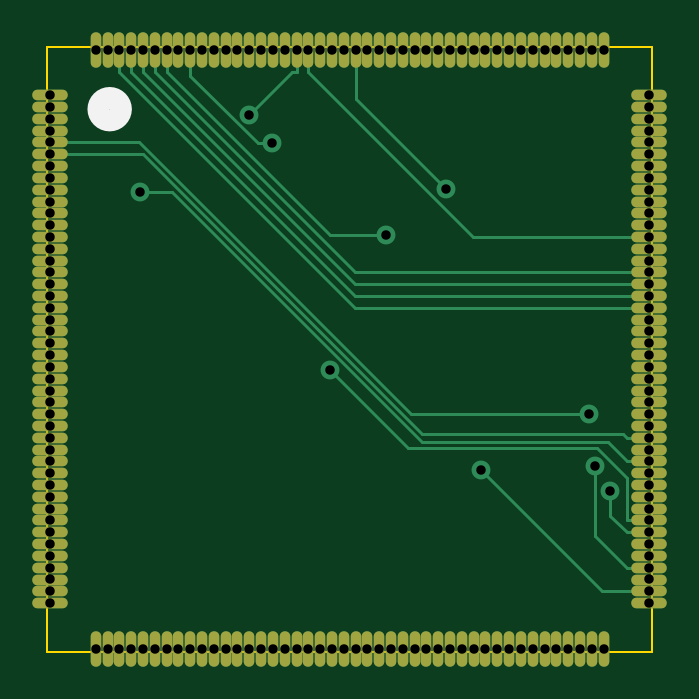
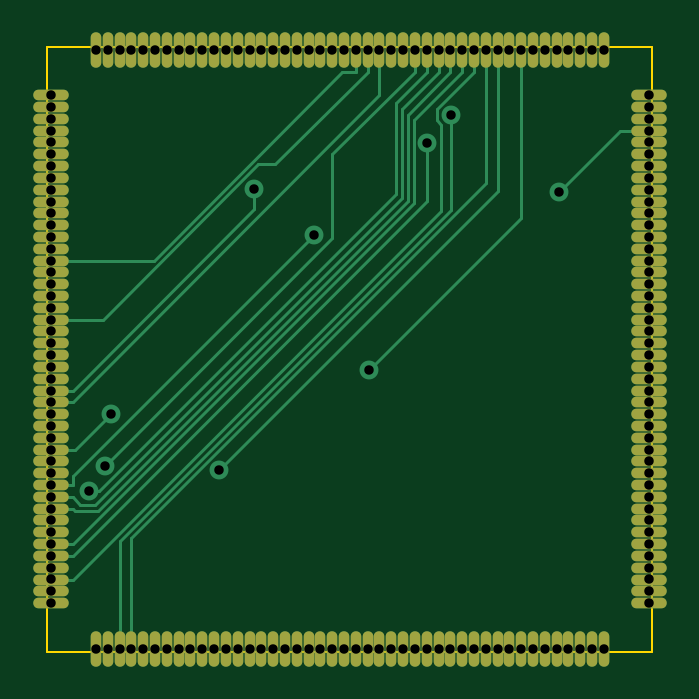
Circuit board: 11 layer files. Board 25.6 x 25.6 mm.
- bottom_copper: Neptune-32x-315-5818-bypass-B_Cu.gbl (14693 bytes)
- bottom_mask: Neptune-32x-315-5818-bypass-B_Mask.gbs (5013 bytes)
- paste: Neptune-32x-315-5818-bypass-B_Paste.gbp (470 bytes)
- bottom_silk: Neptune-32x-315-5818-bypass-B_Silkscreen.gbo (5023 bytes)
- outline: Neptune-32x-315-5818-bypass-Edge_Cuts.gm1 (627 bytes)
- top_copper: Neptune-32x-315-5818-bypass-F_Cu.gtl (13811 bytes)
- top_mask: Neptune-32x-315-5818-bypass-F_Mask.gts (5013 bytes)
- paste: Neptune-32x-315-5818-bypass-F_Paste.gtp (470 bytes)
- top_silk: Neptune-32x-315-5818-bypass-F_Silkscreen.gto (5140 bytes)
- drill: Neptune-32x-315-5818-bypass-NPTH.drl (280 bytes)
- drill: Neptune-32x-315-5818-bypass-PTH.drl (3419 bytes)

=== bottom_copper: Neptune-32x-315-5818-bypass-B_Cu.gbl (14693 bytes, source omitted) ===
=== bottom_mask: Neptune-32x-315-5818-bypass-B_Mask.gbs ===
%TF.GenerationSoftware,KiCad,Pcbnew,7.0.8*%
%TF.CreationDate,2024-01-22T11:33:51+00:00*%
%TF.ProjectId,Neptune-32x-315-5818-bypass,4e657074-756e-4652-9d33-32782d333135,rev?*%
%TF.SameCoordinates,Original*%
%TF.FileFunction,Soldermask,Bot*%
%TF.FilePolarity,Negative*%
%FSLAX46Y46*%
G04 Gerber Fmt 4.6, Leading zero omitted, Abs format (unit mm)*
G04 Created by KiCad (PCBNEW 7.0.8) date 2024-01-22 11:33:51*
%MOMM*%
%LPD*%
G01*
G04 APERTURE LIST*
%ADD10O,1.500000X0.450000*%
%ADD11O,0.450000X1.500000*%
G04 APERTURE END LIST*
D10*
%TO.C,IC1*%
X124453800Y-78200400D03*
X124453800Y-78700400D03*
X124453800Y-79200400D03*
X124453800Y-79700400D03*
X124453800Y-80200400D03*
X124453800Y-80700400D03*
X124453800Y-81200400D03*
X124453800Y-81700400D03*
X124453800Y-82200400D03*
X124453800Y-82700400D03*
X124453800Y-83200400D03*
X124453800Y-83700400D03*
X124453800Y-84200400D03*
X124453800Y-84700400D03*
X124453800Y-85200400D03*
X124453800Y-85700400D03*
X124453800Y-86200400D03*
X124453800Y-86700400D03*
X124453800Y-87200400D03*
X124453800Y-87700400D03*
X124453800Y-88200400D03*
X124453800Y-88700400D03*
X124453800Y-89200400D03*
X124453800Y-89700400D03*
X124453800Y-90200400D03*
X124453800Y-90700400D03*
X124453800Y-91200400D03*
X124453800Y-91700400D03*
X124453800Y-92200400D03*
X124453800Y-92700400D03*
X124453800Y-93200400D03*
X124453800Y-93700400D03*
X124453800Y-94200400D03*
X124453800Y-94700400D03*
X124453800Y-95200400D03*
X124453800Y-95700400D03*
X124453800Y-96200400D03*
X124453800Y-96700400D03*
X124453800Y-97200400D03*
X124453800Y-97700400D03*
X124453800Y-98200400D03*
X124453800Y-98700400D03*
X124453800Y-99200400D03*
X124453800Y-99700400D03*
D11*
X126378800Y-101625400D03*
X126878800Y-101625400D03*
X127378800Y-101625400D03*
X127878800Y-101625400D03*
X128378800Y-101625400D03*
X128878800Y-101625400D03*
X129378800Y-101625400D03*
X129878800Y-101625400D03*
X130378800Y-101625400D03*
X130878800Y-101625400D03*
X131378800Y-101625400D03*
X131878800Y-101625400D03*
X132378800Y-101625400D03*
X132878800Y-101625400D03*
X133378800Y-101625400D03*
X133878800Y-101625400D03*
X134378800Y-101625400D03*
X134878800Y-101625400D03*
X135378800Y-101625400D03*
X135878800Y-101625400D03*
X136378800Y-101625400D03*
X136878800Y-101625400D03*
X137378800Y-101625400D03*
X137878800Y-101625400D03*
X138378800Y-101625400D03*
X138878800Y-101625400D03*
X139378800Y-101625400D03*
X139878800Y-101625400D03*
X140378800Y-101625400D03*
X140878800Y-101625400D03*
X141378800Y-101625400D03*
X141878800Y-101625400D03*
X142378800Y-101625400D03*
X142878800Y-101625400D03*
X143378800Y-101625400D03*
X143878800Y-101625400D03*
X144378800Y-101625400D03*
X144878800Y-101625400D03*
X145378800Y-101625400D03*
X145878800Y-101625400D03*
X146378800Y-101625400D03*
X146878800Y-101625400D03*
X147378800Y-101625400D03*
X147878800Y-101625400D03*
D10*
X149803800Y-99700400D03*
X149803800Y-99200400D03*
X149803800Y-98700400D03*
X149803800Y-98200400D03*
X149803800Y-97700400D03*
X149803800Y-97200400D03*
X149803800Y-96700400D03*
X149803800Y-96200400D03*
X149803800Y-95700400D03*
X149803800Y-95200400D03*
X149803800Y-94700400D03*
X149803800Y-94200400D03*
X149803800Y-93700400D03*
X149803800Y-93200400D03*
X149803800Y-92700400D03*
X149803800Y-92200400D03*
X149803800Y-91700400D03*
X149803800Y-91200400D03*
X149803800Y-90700400D03*
X149803800Y-90200400D03*
X149803800Y-89700400D03*
X149803800Y-89200400D03*
X149803800Y-88700400D03*
X149803800Y-88200400D03*
X149803800Y-87700400D03*
X149803800Y-87200400D03*
X149803800Y-86700400D03*
X149803800Y-86200400D03*
X149803800Y-85700400D03*
X149803800Y-85200400D03*
X149803800Y-84700400D03*
X149803800Y-84200400D03*
X149803800Y-83700400D03*
X149803800Y-83200400D03*
X149803800Y-82700400D03*
X149803800Y-82200400D03*
X149803800Y-81700400D03*
X149803800Y-81200400D03*
X149803800Y-80700400D03*
X149803800Y-80200400D03*
X149803800Y-79700400D03*
X149803800Y-79200400D03*
X149803800Y-78700400D03*
X149803800Y-78200400D03*
D11*
X147878800Y-76275400D03*
X147378800Y-76275400D03*
X146878800Y-76275400D03*
X146378800Y-76275400D03*
X145878800Y-76275400D03*
X145378800Y-76275400D03*
X144878800Y-76275400D03*
X144378800Y-76275400D03*
X143878800Y-76275400D03*
X143378800Y-76275400D03*
X142878800Y-76275400D03*
X142378800Y-76275400D03*
X141878800Y-76275400D03*
X141378800Y-76275400D03*
X140878800Y-76275400D03*
X140378800Y-76275400D03*
X139878800Y-76275400D03*
X139378800Y-76275400D03*
X138878800Y-76275400D03*
X138378800Y-76275400D03*
X137878800Y-76275400D03*
X137378800Y-76275400D03*
X136878800Y-76275400D03*
X136378800Y-76275400D03*
X135878800Y-76275400D03*
X135378800Y-76275400D03*
X134878800Y-76275400D03*
X134378800Y-76275400D03*
X133878800Y-76275400D03*
X133378800Y-76275400D03*
X132878800Y-76275400D03*
X132378800Y-76275400D03*
X131878800Y-76275400D03*
X131378800Y-76275400D03*
X130878800Y-76275400D03*
X130378800Y-76275400D03*
X129878800Y-76275400D03*
X129378800Y-76275400D03*
X128878800Y-76275400D03*
X128378800Y-76275400D03*
X127878800Y-76275400D03*
X127378800Y-76275400D03*
X126878800Y-76275400D03*
X126378800Y-76275400D03*
%TD*%
M02*

=== paste: Neptune-32x-315-5818-bypass-B_Paste.gbp ===
%TF.GenerationSoftware,KiCad,Pcbnew,7.0.8*%
%TF.CreationDate,2024-01-22T11:33:51+00:00*%
%TF.ProjectId,Neptune-32x-315-5818-bypass,4e657074-756e-4652-9d33-32782d333135,rev?*%
%TF.SameCoordinates,Original*%
%TF.FileFunction,Paste,Bot*%
%TF.FilePolarity,Positive*%
%FSLAX46Y46*%
G04 Gerber Fmt 4.6, Leading zero omitted, Abs format (unit mm)*
G04 Created by KiCad (PCBNEW 7.0.8) date 2024-01-22 11:33:51*
%MOMM*%
%LPD*%
G01*
G04 APERTURE LIST*
G04 APERTURE END LIST*
M02*

=== bottom_silk: Neptune-32x-315-5818-bypass-B_Silkscreen.gbo ===
%TF.GenerationSoftware,KiCad,Pcbnew,7.0.8*%
%TF.CreationDate,2024-01-22T11:33:51+00:00*%
%TF.ProjectId,Neptune-32x-315-5818-bypass,4e657074-756e-4652-9d33-32782d333135,rev?*%
%TF.SameCoordinates,Original*%
%TF.FileFunction,Legend,Bot*%
%TF.FilePolarity,Positive*%
%FSLAX46Y46*%
G04 Gerber Fmt 4.6, Leading zero omitted, Abs format (unit mm)*
G04 Created by KiCad (PCBNEW 7.0.8) date 2024-01-22 11:33:51*
%MOMM*%
%LPD*%
G01*
G04 APERTURE LIST*
%ADD10O,1.500000X0.450000*%
%ADD11O,0.450000X1.500000*%
G04 APERTURE END LIST*
%LPC*%
D10*
%TO.C,IC1*%
X124453800Y-78200400D03*
X124453800Y-78700400D03*
X124453800Y-79200400D03*
X124453800Y-79700400D03*
X124453800Y-80200400D03*
X124453800Y-80700400D03*
X124453800Y-81200400D03*
X124453800Y-81700400D03*
X124453800Y-82200400D03*
X124453800Y-82700400D03*
X124453800Y-83200400D03*
X124453800Y-83700400D03*
X124453800Y-84200400D03*
X124453800Y-84700400D03*
X124453800Y-85200400D03*
X124453800Y-85700400D03*
X124453800Y-86200400D03*
X124453800Y-86700400D03*
X124453800Y-87200400D03*
X124453800Y-87700400D03*
X124453800Y-88200400D03*
X124453800Y-88700400D03*
X124453800Y-89200400D03*
X124453800Y-89700400D03*
X124453800Y-90200400D03*
X124453800Y-90700400D03*
X124453800Y-91200400D03*
X124453800Y-91700400D03*
X124453800Y-92200400D03*
X124453800Y-92700400D03*
X124453800Y-93200400D03*
X124453800Y-93700400D03*
X124453800Y-94200400D03*
X124453800Y-94700400D03*
X124453800Y-95200400D03*
X124453800Y-95700400D03*
X124453800Y-96200400D03*
X124453800Y-96700400D03*
X124453800Y-97200400D03*
X124453800Y-97700400D03*
X124453800Y-98200400D03*
X124453800Y-98700400D03*
X124453800Y-99200400D03*
X124453800Y-99700400D03*
D11*
X126378800Y-101625400D03*
X126878800Y-101625400D03*
X127378800Y-101625400D03*
X127878800Y-101625400D03*
X128378800Y-101625400D03*
X128878800Y-101625400D03*
X129378800Y-101625400D03*
X129878800Y-101625400D03*
X130378800Y-101625400D03*
X130878800Y-101625400D03*
X131378800Y-101625400D03*
X131878800Y-101625400D03*
X132378800Y-101625400D03*
X132878800Y-101625400D03*
X133378800Y-101625400D03*
X133878800Y-101625400D03*
X134378800Y-101625400D03*
X134878800Y-101625400D03*
X135378800Y-101625400D03*
X135878800Y-101625400D03*
X136378800Y-101625400D03*
X136878800Y-101625400D03*
X137378800Y-101625400D03*
X137878800Y-101625400D03*
X138378800Y-101625400D03*
X138878800Y-101625400D03*
X139378800Y-101625400D03*
X139878800Y-101625400D03*
X140378800Y-101625400D03*
X140878800Y-101625400D03*
X141378800Y-101625400D03*
X141878800Y-101625400D03*
X142378800Y-101625400D03*
X142878800Y-101625400D03*
X143378800Y-101625400D03*
X143878800Y-101625400D03*
X144378800Y-101625400D03*
X144878800Y-101625400D03*
X145378800Y-101625400D03*
X145878800Y-101625400D03*
X146378800Y-101625400D03*
X146878800Y-101625400D03*
X147378800Y-101625400D03*
X147878800Y-101625400D03*
D10*
X149803800Y-99700400D03*
X149803800Y-99200400D03*
X149803800Y-98700400D03*
X149803800Y-98200400D03*
X149803800Y-97700400D03*
X149803800Y-97200400D03*
X149803800Y-96700400D03*
X149803800Y-96200400D03*
X149803800Y-95700400D03*
X149803800Y-95200400D03*
X149803800Y-94700400D03*
X149803800Y-94200400D03*
X149803800Y-93700400D03*
X149803800Y-93200400D03*
X149803800Y-92700400D03*
X149803800Y-92200400D03*
X149803800Y-91700400D03*
X149803800Y-91200400D03*
X149803800Y-90700400D03*
X149803800Y-90200400D03*
X149803800Y-89700400D03*
X149803800Y-89200400D03*
X149803800Y-88700400D03*
X149803800Y-88200400D03*
X149803800Y-87700400D03*
X149803800Y-87200400D03*
X149803800Y-86700400D03*
X149803800Y-86200400D03*
X149803800Y-85700400D03*
X149803800Y-85200400D03*
X149803800Y-84700400D03*
X149803800Y-84200400D03*
X149803800Y-83700400D03*
X149803800Y-83200400D03*
X149803800Y-82700400D03*
X149803800Y-82200400D03*
X149803800Y-81700400D03*
X149803800Y-81200400D03*
X149803800Y-80700400D03*
X149803800Y-80200400D03*
X149803800Y-79700400D03*
X149803800Y-79200400D03*
X149803800Y-78700400D03*
X149803800Y-78200400D03*
D11*
X147878800Y-76275400D03*
X147378800Y-76275400D03*
X146878800Y-76275400D03*
X146378800Y-76275400D03*
X145878800Y-76275400D03*
X145378800Y-76275400D03*
X144878800Y-76275400D03*
X144378800Y-76275400D03*
X143878800Y-76275400D03*
X143378800Y-76275400D03*
X142878800Y-76275400D03*
X142378800Y-76275400D03*
X141878800Y-76275400D03*
X141378800Y-76275400D03*
X140878800Y-76275400D03*
X140378800Y-76275400D03*
X139878800Y-76275400D03*
X139378800Y-76275400D03*
X138878800Y-76275400D03*
X138378800Y-76275400D03*
X137878800Y-76275400D03*
X137378800Y-76275400D03*
X136878800Y-76275400D03*
X136378800Y-76275400D03*
X135878800Y-76275400D03*
X135378800Y-76275400D03*
X134878800Y-76275400D03*
X134378800Y-76275400D03*
X133878800Y-76275400D03*
X133378800Y-76275400D03*
X132878800Y-76275400D03*
X132378800Y-76275400D03*
X131878800Y-76275400D03*
X131378800Y-76275400D03*
X130878800Y-76275400D03*
X130378800Y-76275400D03*
X129878800Y-76275400D03*
X129378800Y-76275400D03*
X128878800Y-76275400D03*
X128378800Y-76275400D03*
X127878800Y-76275400D03*
X127378800Y-76275400D03*
X126878800Y-76275400D03*
X126378800Y-76275400D03*
%TD*%
%LPD*%
M02*

=== outline: Neptune-32x-315-5818-bypass-Edge_Cuts.gm1 ===
%TF.GenerationSoftware,KiCad,Pcbnew,7.0.8*%
%TF.CreationDate,2024-01-22T11:33:51+00:00*%
%TF.ProjectId,Neptune-32x-315-5818-bypass,4e657074-756e-4652-9d33-32782d333135,rev?*%
%TF.SameCoordinates,Original*%
%TF.FileFunction,Profile,NP*%
%FSLAX46Y46*%
G04 Gerber Fmt 4.6, Leading zero omitted, Abs format (unit mm)*
G04 Created by KiCad (PCBNEW 7.0.8) date 2024-01-22 11:33:51*
%MOMM*%
%LPD*%
G01*
G04 APERTURE LIST*
%TA.AperFunction,Profile*%
%ADD10C,0.100000*%
%TD*%
G04 APERTURE END LIST*
D10*
X124333000Y-76149200D02*
X149936200Y-76149200D01*
X149936200Y-101752400D01*
X124333000Y-101752400D01*
X124333000Y-76149200D01*
M02*

=== top_copper: Neptune-32x-315-5818-bypass-F_Cu.gtl (13811 bytes, source omitted) ===
=== top_mask: Neptune-32x-315-5818-bypass-F_Mask.gts ===
%TF.GenerationSoftware,KiCad,Pcbnew,7.0.8*%
%TF.CreationDate,2024-01-22T11:33:51+00:00*%
%TF.ProjectId,Neptune-32x-315-5818-bypass,4e657074-756e-4652-9d33-32782d333135,rev?*%
%TF.SameCoordinates,Original*%
%TF.FileFunction,Soldermask,Top*%
%TF.FilePolarity,Negative*%
%FSLAX46Y46*%
G04 Gerber Fmt 4.6, Leading zero omitted, Abs format (unit mm)*
G04 Created by KiCad (PCBNEW 7.0.8) date 2024-01-22 11:33:51*
%MOMM*%
%LPD*%
G01*
G04 APERTURE LIST*
%ADD10O,1.500000X0.450000*%
%ADD11O,0.450000X1.500000*%
G04 APERTURE END LIST*
D10*
%TO.C,IC1*%
X124453800Y-78200400D03*
X124453800Y-78700400D03*
X124453800Y-79200400D03*
X124453800Y-79700400D03*
X124453800Y-80200400D03*
X124453800Y-80700400D03*
X124453800Y-81200400D03*
X124453800Y-81700400D03*
X124453800Y-82200400D03*
X124453800Y-82700400D03*
X124453800Y-83200400D03*
X124453800Y-83700400D03*
X124453800Y-84200400D03*
X124453800Y-84700400D03*
X124453800Y-85200400D03*
X124453800Y-85700400D03*
X124453800Y-86200400D03*
X124453800Y-86700400D03*
X124453800Y-87200400D03*
X124453800Y-87700400D03*
X124453800Y-88200400D03*
X124453800Y-88700400D03*
X124453800Y-89200400D03*
X124453800Y-89700400D03*
X124453800Y-90200400D03*
X124453800Y-90700400D03*
X124453800Y-91200400D03*
X124453800Y-91700400D03*
X124453800Y-92200400D03*
X124453800Y-92700400D03*
X124453800Y-93200400D03*
X124453800Y-93700400D03*
X124453800Y-94200400D03*
X124453800Y-94700400D03*
X124453800Y-95200400D03*
X124453800Y-95700400D03*
X124453800Y-96200400D03*
X124453800Y-96700400D03*
X124453800Y-97200400D03*
X124453800Y-97700400D03*
X124453800Y-98200400D03*
X124453800Y-98700400D03*
X124453800Y-99200400D03*
X124453800Y-99700400D03*
D11*
X126378800Y-101625400D03*
X126878800Y-101625400D03*
X127378800Y-101625400D03*
X127878800Y-101625400D03*
X128378800Y-101625400D03*
X128878800Y-101625400D03*
X129378800Y-101625400D03*
X129878800Y-101625400D03*
X130378800Y-101625400D03*
X130878800Y-101625400D03*
X131378800Y-101625400D03*
X131878800Y-101625400D03*
X132378800Y-101625400D03*
X132878800Y-101625400D03*
X133378800Y-101625400D03*
X133878800Y-101625400D03*
X134378800Y-101625400D03*
X134878800Y-101625400D03*
X135378800Y-101625400D03*
X135878800Y-101625400D03*
X136378800Y-101625400D03*
X136878800Y-101625400D03*
X137378800Y-101625400D03*
X137878800Y-101625400D03*
X138378800Y-101625400D03*
X138878800Y-101625400D03*
X139378800Y-101625400D03*
X139878800Y-101625400D03*
X140378800Y-101625400D03*
X140878800Y-101625400D03*
X141378800Y-101625400D03*
X141878800Y-101625400D03*
X142378800Y-101625400D03*
X142878800Y-101625400D03*
X143378800Y-101625400D03*
X143878800Y-101625400D03*
X144378800Y-101625400D03*
X144878800Y-101625400D03*
X145378800Y-101625400D03*
X145878800Y-101625400D03*
X146378800Y-101625400D03*
X146878800Y-101625400D03*
X147378800Y-101625400D03*
X147878800Y-101625400D03*
D10*
X149803800Y-99700400D03*
X149803800Y-99200400D03*
X149803800Y-98700400D03*
X149803800Y-98200400D03*
X149803800Y-97700400D03*
X149803800Y-97200400D03*
X149803800Y-96700400D03*
X149803800Y-96200400D03*
X149803800Y-95700400D03*
X149803800Y-95200400D03*
X149803800Y-94700400D03*
X149803800Y-94200400D03*
X149803800Y-93700400D03*
X149803800Y-93200400D03*
X149803800Y-92700400D03*
X149803800Y-92200400D03*
X149803800Y-91700400D03*
X149803800Y-91200400D03*
X149803800Y-90700400D03*
X149803800Y-90200400D03*
X149803800Y-89700400D03*
X149803800Y-89200400D03*
X149803800Y-88700400D03*
X149803800Y-88200400D03*
X149803800Y-87700400D03*
X149803800Y-87200400D03*
X149803800Y-86700400D03*
X149803800Y-86200400D03*
X149803800Y-85700400D03*
X149803800Y-85200400D03*
X149803800Y-84700400D03*
X149803800Y-84200400D03*
X149803800Y-83700400D03*
X149803800Y-83200400D03*
X149803800Y-82700400D03*
X149803800Y-82200400D03*
X149803800Y-81700400D03*
X149803800Y-81200400D03*
X149803800Y-80700400D03*
X149803800Y-80200400D03*
X149803800Y-79700400D03*
X149803800Y-79200400D03*
X149803800Y-78700400D03*
X149803800Y-78200400D03*
D11*
X147878800Y-76275400D03*
X147378800Y-76275400D03*
X146878800Y-76275400D03*
X146378800Y-76275400D03*
X145878800Y-76275400D03*
X145378800Y-76275400D03*
X144878800Y-76275400D03*
X144378800Y-76275400D03*
X143878800Y-76275400D03*
X143378800Y-76275400D03*
X142878800Y-76275400D03*
X142378800Y-76275400D03*
X141878800Y-76275400D03*
X141378800Y-76275400D03*
X140878800Y-76275400D03*
X140378800Y-76275400D03*
X139878800Y-76275400D03*
X139378800Y-76275400D03*
X138878800Y-76275400D03*
X138378800Y-76275400D03*
X137878800Y-76275400D03*
X137378800Y-76275400D03*
X136878800Y-76275400D03*
X136378800Y-76275400D03*
X135878800Y-76275400D03*
X135378800Y-76275400D03*
X134878800Y-76275400D03*
X134378800Y-76275400D03*
X133878800Y-76275400D03*
X133378800Y-76275400D03*
X132878800Y-76275400D03*
X132378800Y-76275400D03*
X131878800Y-76275400D03*
X131378800Y-76275400D03*
X130878800Y-76275400D03*
X130378800Y-76275400D03*
X129878800Y-76275400D03*
X129378800Y-76275400D03*
X128878800Y-76275400D03*
X128378800Y-76275400D03*
X127878800Y-76275400D03*
X127378800Y-76275400D03*
X126878800Y-76275400D03*
X126378800Y-76275400D03*
%TD*%
M02*

=== paste: Neptune-32x-315-5818-bypass-F_Paste.gtp ===
%TF.GenerationSoftware,KiCad,Pcbnew,7.0.8*%
%TF.CreationDate,2024-01-22T11:33:51+00:00*%
%TF.ProjectId,Neptune-32x-315-5818-bypass,4e657074-756e-4652-9d33-32782d333135,rev?*%
%TF.SameCoordinates,Original*%
%TF.FileFunction,Paste,Top*%
%TF.FilePolarity,Positive*%
%FSLAX46Y46*%
G04 Gerber Fmt 4.6, Leading zero omitted, Abs format (unit mm)*
G04 Created by KiCad (PCBNEW 7.0.8) date 2024-01-22 11:33:51*
%MOMM*%
%LPD*%
G01*
G04 APERTURE LIST*
G04 APERTURE END LIST*
M02*

=== top_silk: Neptune-32x-315-5818-bypass-F_Silkscreen.gto ===
%TF.GenerationSoftware,KiCad,Pcbnew,7.0.8*%
%TF.CreationDate,2024-01-22T11:33:51+00:00*%
%TF.ProjectId,Neptune-32x-315-5818-bypass,4e657074-756e-4652-9d33-32782d333135,rev?*%
%TF.SameCoordinates,Original*%
%TF.FileFunction,Legend,Top*%
%TF.FilePolarity,Positive*%
%FSLAX46Y46*%
G04 Gerber Fmt 4.6, Leading zero omitted, Abs format (unit mm)*
G04 Created by KiCad (PCBNEW 7.0.8) date 2024-01-22 11:33:51*
%MOMM*%
%LPD*%
G01*
G04 APERTURE LIST*
%ADD10C,0.949000*%
%ADD11O,1.500000X0.450000*%
%ADD12O,0.450000X1.500000*%
G04 APERTURE END LIST*
%TO.C,IC1*%
D10*
X127443300Y-78790400D02*
G75*
G03*
X127443300Y-78790400I-474500J0D01*
G01*
%TD*%
%LPC*%
D11*
%TO.C,IC1*%
X124453800Y-78200400D03*
X124453800Y-78700400D03*
X124453800Y-79200400D03*
X124453800Y-79700400D03*
X124453800Y-80200400D03*
X124453800Y-80700400D03*
X124453800Y-81200400D03*
X124453800Y-81700400D03*
X124453800Y-82200400D03*
X124453800Y-82700400D03*
X124453800Y-83200400D03*
X124453800Y-83700400D03*
X124453800Y-84200400D03*
X124453800Y-84700400D03*
X124453800Y-85200400D03*
X124453800Y-85700400D03*
X124453800Y-86200400D03*
X124453800Y-86700400D03*
X124453800Y-87200400D03*
X124453800Y-87700400D03*
X124453800Y-88200400D03*
X124453800Y-88700400D03*
X124453800Y-89200400D03*
X124453800Y-89700400D03*
X124453800Y-90200400D03*
X124453800Y-90700400D03*
X124453800Y-91200400D03*
X124453800Y-91700400D03*
X124453800Y-92200400D03*
X124453800Y-92700400D03*
X124453800Y-93200400D03*
X124453800Y-93700400D03*
X124453800Y-94200400D03*
X124453800Y-94700400D03*
X124453800Y-95200400D03*
X124453800Y-95700400D03*
X124453800Y-96200400D03*
X124453800Y-96700400D03*
X124453800Y-97200400D03*
X124453800Y-97700400D03*
X124453800Y-98200400D03*
X124453800Y-98700400D03*
X124453800Y-99200400D03*
X124453800Y-99700400D03*
D12*
X126378800Y-101625400D03*
X126878800Y-101625400D03*
X127378800Y-101625400D03*
X127878800Y-101625400D03*
X128378800Y-101625400D03*
X128878800Y-101625400D03*
X129378800Y-101625400D03*
X129878800Y-101625400D03*
X130378800Y-101625400D03*
X130878800Y-101625400D03*
X131378800Y-101625400D03*
X131878800Y-101625400D03*
X132378800Y-101625400D03*
X132878800Y-101625400D03*
X133378800Y-101625400D03*
X133878800Y-101625400D03*
X134378800Y-101625400D03*
X134878800Y-101625400D03*
X135378800Y-101625400D03*
X135878800Y-101625400D03*
X136378800Y-101625400D03*
X136878800Y-101625400D03*
X137378800Y-101625400D03*
X137878800Y-101625400D03*
X138378800Y-101625400D03*
X138878800Y-101625400D03*
X139378800Y-101625400D03*
X139878800Y-101625400D03*
X140378800Y-101625400D03*
X140878800Y-101625400D03*
X141378800Y-101625400D03*
X141878800Y-101625400D03*
X142378800Y-101625400D03*
X142878800Y-101625400D03*
X143378800Y-101625400D03*
X143878800Y-101625400D03*
X144378800Y-101625400D03*
X144878800Y-101625400D03*
X145378800Y-101625400D03*
X145878800Y-101625400D03*
X146378800Y-101625400D03*
X146878800Y-101625400D03*
X147378800Y-101625400D03*
X147878800Y-101625400D03*
D11*
X149803800Y-99700400D03*
X149803800Y-99200400D03*
X149803800Y-98700400D03*
X149803800Y-98200400D03*
X149803800Y-97700400D03*
X149803800Y-97200400D03*
X149803800Y-96700400D03*
X149803800Y-96200400D03*
X149803800Y-95700400D03*
X149803800Y-95200400D03*
X149803800Y-94700400D03*
X149803800Y-94200400D03*
X149803800Y-93700400D03*
X149803800Y-93200400D03*
X149803800Y-92700400D03*
X149803800Y-92200400D03*
X149803800Y-91700400D03*
X149803800Y-91200400D03*
X149803800Y-90700400D03*
X149803800Y-90200400D03*
X149803800Y-89700400D03*
X149803800Y-89200400D03*
X149803800Y-88700400D03*
X149803800Y-88200400D03*
X149803800Y-87700400D03*
X149803800Y-87200400D03*
X149803800Y-86700400D03*
X149803800Y-86200400D03*
X149803800Y-85700400D03*
X149803800Y-85200400D03*
X149803800Y-84700400D03*
X149803800Y-84200400D03*
X149803800Y-83700400D03*
X149803800Y-83200400D03*
X149803800Y-82700400D03*
X149803800Y-82200400D03*
X149803800Y-81700400D03*
X149803800Y-81200400D03*
X149803800Y-80700400D03*
X149803800Y-80200400D03*
X149803800Y-79700400D03*
X149803800Y-79200400D03*
X149803800Y-78700400D03*
X149803800Y-78200400D03*
D12*
X147878800Y-76275400D03*
X147378800Y-76275400D03*
X146878800Y-76275400D03*
X146378800Y-76275400D03*
X145878800Y-76275400D03*
X145378800Y-76275400D03*
X144878800Y-76275400D03*
X144378800Y-76275400D03*
X143878800Y-76275400D03*
X143378800Y-76275400D03*
X142878800Y-76275400D03*
X142378800Y-76275400D03*
X141878800Y-76275400D03*
X141378800Y-76275400D03*
X140878800Y-76275400D03*
X140378800Y-76275400D03*
X139878800Y-76275400D03*
X139378800Y-76275400D03*
X138878800Y-76275400D03*
X138378800Y-76275400D03*
X137878800Y-76275400D03*
X137378800Y-76275400D03*
X136878800Y-76275400D03*
X136378800Y-76275400D03*
X135878800Y-76275400D03*
X135378800Y-76275400D03*
X134878800Y-76275400D03*
X134378800Y-76275400D03*
X133878800Y-76275400D03*
X133378800Y-76275400D03*
X132878800Y-76275400D03*
X132378800Y-76275400D03*
X131878800Y-76275400D03*
X131378800Y-76275400D03*
X130878800Y-76275400D03*
X130378800Y-76275400D03*
X129878800Y-76275400D03*
X129378800Y-76275400D03*
X128878800Y-76275400D03*
X128378800Y-76275400D03*
X127878800Y-76275400D03*
X127378800Y-76275400D03*
X126878800Y-76275400D03*
X126378800Y-76275400D03*
%TD*%
%LPD*%
M02*

=== drill: Neptune-32x-315-5818-bypass-NPTH.drl ===
M48
; DRILL file {KiCad 7.0.8} date 2024 January 22, Monday 11:33:53
; FORMAT={-:-/ absolute / metric / decimal}
; #@! TF.CreationDate,2024-01-22T11:33:53+00:00
; #@! TF.GenerationSoftware,Kicad,Pcbnew,7.0.8
; #@! TF.FileFunction,NonPlated,1,2,NPTH
FMAT,2
METRIC
%
G90
G05
T0
M30

=== drill: Neptune-32x-315-5818-bypass-PTH.drl ===
M48
; DRILL file {KiCad 7.0.8} date 2024 January 22, Monday 11:33:53
; FORMAT={-:-/ absolute / metric / decimal}
; #@! TF.CreationDate,2024-01-22T11:33:53+00:00
; #@! TF.GenerationSoftware,Kicad,Pcbnew,7.0.8
; #@! TF.FileFunction,Plated,1,2,PTH
FMAT,2
METRIC
; #@! TA.AperFunction,Plated,PTH,ViaDrill
T1C0.400
; #@! TA.AperFunction,Plated,PTH,ComponentDrill
T2C0.400
%
G90
G05
T1
X128.273Y-82.284
X132.858Y-79.026
X133.854Y-80.235
X136.305Y-89.817
X138.661Y-84.114
X141.195Y-82.165
X142.679Y-94.06
X147.251Y-91.703
X147.513Y-93.883
X148.162Y-94.943
T2
X124.454Y-78.2
X124.454Y-78.7
X124.454Y-79.2
X124.454Y-79.7
X124.454Y-80.2
X124.454Y-80.7
X124.454Y-81.2
X124.454Y-81.7
X124.454Y-82.2
X124.454Y-82.7
X124.454Y-83.2
X124.454Y-83.7
X124.454Y-84.2
X124.454Y-84.7
X124.454Y-85.2
X124.454Y-85.7
X124.454Y-86.2
X124.454Y-86.7
X124.454Y-87.2
X124.454Y-87.7
X124.454Y-88.2
X124.454Y-88.7
X124.454Y-89.2
X124.454Y-89.7
X124.454Y-90.2
X124.454Y-90.7
X124.454Y-91.2
X124.454Y-91.7
X124.454Y-92.2
X124.454Y-92.7
X124.454Y-93.2
X124.454Y-93.7
X124.454Y-94.2
X124.454Y-94.7
X124.454Y-95.2
X124.454Y-95.7
X124.454Y-96.2
X124.454Y-96.7
X124.454Y-97.2
X124.454Y-97.7
X124.454Y-98.2
X124.454Y-98.7
X124.454Y-99.2
X124.454Y-99.7
X126.379Y-76.275
X126.379Y-101.625
X126.879Y-76.275
X126.879Y-101.625
X127.379Y-76.275
X127.379Y-101.625
X127.879Y-76.275
X127.879Y-101.625
X128.379Y-76.275
X128.379Y-101.625
X128.879Y-76.275
X128.879Y-101.625
X129.379Y-76.275
X129.379Y-101.625
X129.879Y-76.275
X129.879Y-101.625
X130.379Y-76.275
X130.379Y-101.625
X130.879Y-76.275
X130.879Y-101.625
X131.379Y-76.275
X131.379Y-101.625
X131.879Y-76.275
X131.879Y-101.625
X132.379Y-76.275
X132.379Y-101.625
X132.879Y-76.275
X132.879Y-101.625
X133.379Y-76.275
X133.379Y-101.625
X133.879Y-76.275
X133.879Y-101.625
X134.379Y-76.275
X134.379Y-101.625
X134.879Y-76.275
X134.879Y-101.625
X135.379Y-76.275
X135.379Y-101.625
X135.879Y-76.275
X135.879Y-101.625
X136.379Y-76.275
X136.379Y-101.625
X136.879Y-76.275
X136.879Y-101.625
X137.379Y-76.275
X137.379Y-101.625
X137.879Y-76.275
X137.879Y-101.625
X138.379Y-76.275
X138.379Y-101.625
X138.879Y-76.275
X138.879Y-101.625
X139.379Y-76.275
X139.379Y-101.625
X139.879Y-76.275
X139.879Y-101.625
X140.379Y-76.275
X140.379Y-101.625
X140.879Y-76.275
X140.879Y-101.625
X141.379Y-76.275
X141.379Y-101.625
X141.879Y-76.275
X141.879Y-101.625
X142.379Y-76.275
X142.379Y-101.625
X142.879Y-76.275
X142.879Y-101.625
X143.379Y-76.275
X143.379Y-101.625
X143.879Y-76.275
X143.879Y-101.625
X144.379Y-76.275
X144.379Y-101.625
X144.879Y-76.275
X144.879Y-101.625
X145.379Y-76.275
X145.379Y-101.625
X145.879Y-76.275
X145.879Y-101.625
X146.379Y-76.275
X146.379Y-101.625
X146.879Y-76.275
X146.879Y-101.625
X147.379Y-76.275
X147.379Y-101.625
X147.879Y-76.275
X147.879Y-101.625
X149.804Y-78.2
X149.804Y-78.7
X149.804Y-79.2
X149.804Y-79.7
X149.804Y-80.2
X149.804Y-80.7
X149.804Y-81.2
X149.804Y-81.7
X149.804Y-82.2
X149.804Y-82.7
X149.804Y-83.2
X149.804Y-83.7
X149.804Y-84.2
X149.804Y-84.7
X149.804Y-85.2
X149.804Y-85.7
X149.804Y-86.2
X149.804Y-86.7
X149.804Y-87.2
X149.804Y-87.7
X149.804Y-88.2
X149.804Y-88.7
X149.804Y-89.2
X149.804Y-89.7
X149.804Y-90.2
X149.804Y-90.7
X149.804Y-91.2
X149.804Y-91.7
X149.804Y-92.2
X149.804Y-92.7
X149.804Y-93.2
X149.804Y-93.7
X149.804Y-94.2
X149.804Y-94.7
X149.804Y-95.2
X149.804Y-95.7
X149.804Y-96.2
X149.804Y-96.7
X149.804Y-97.2
X149.804Y-97.7
X149.804Y-98.2
X149.804Y-98.7
X149.804Y-99.2
X149.804Y-99.7
T0
M30

